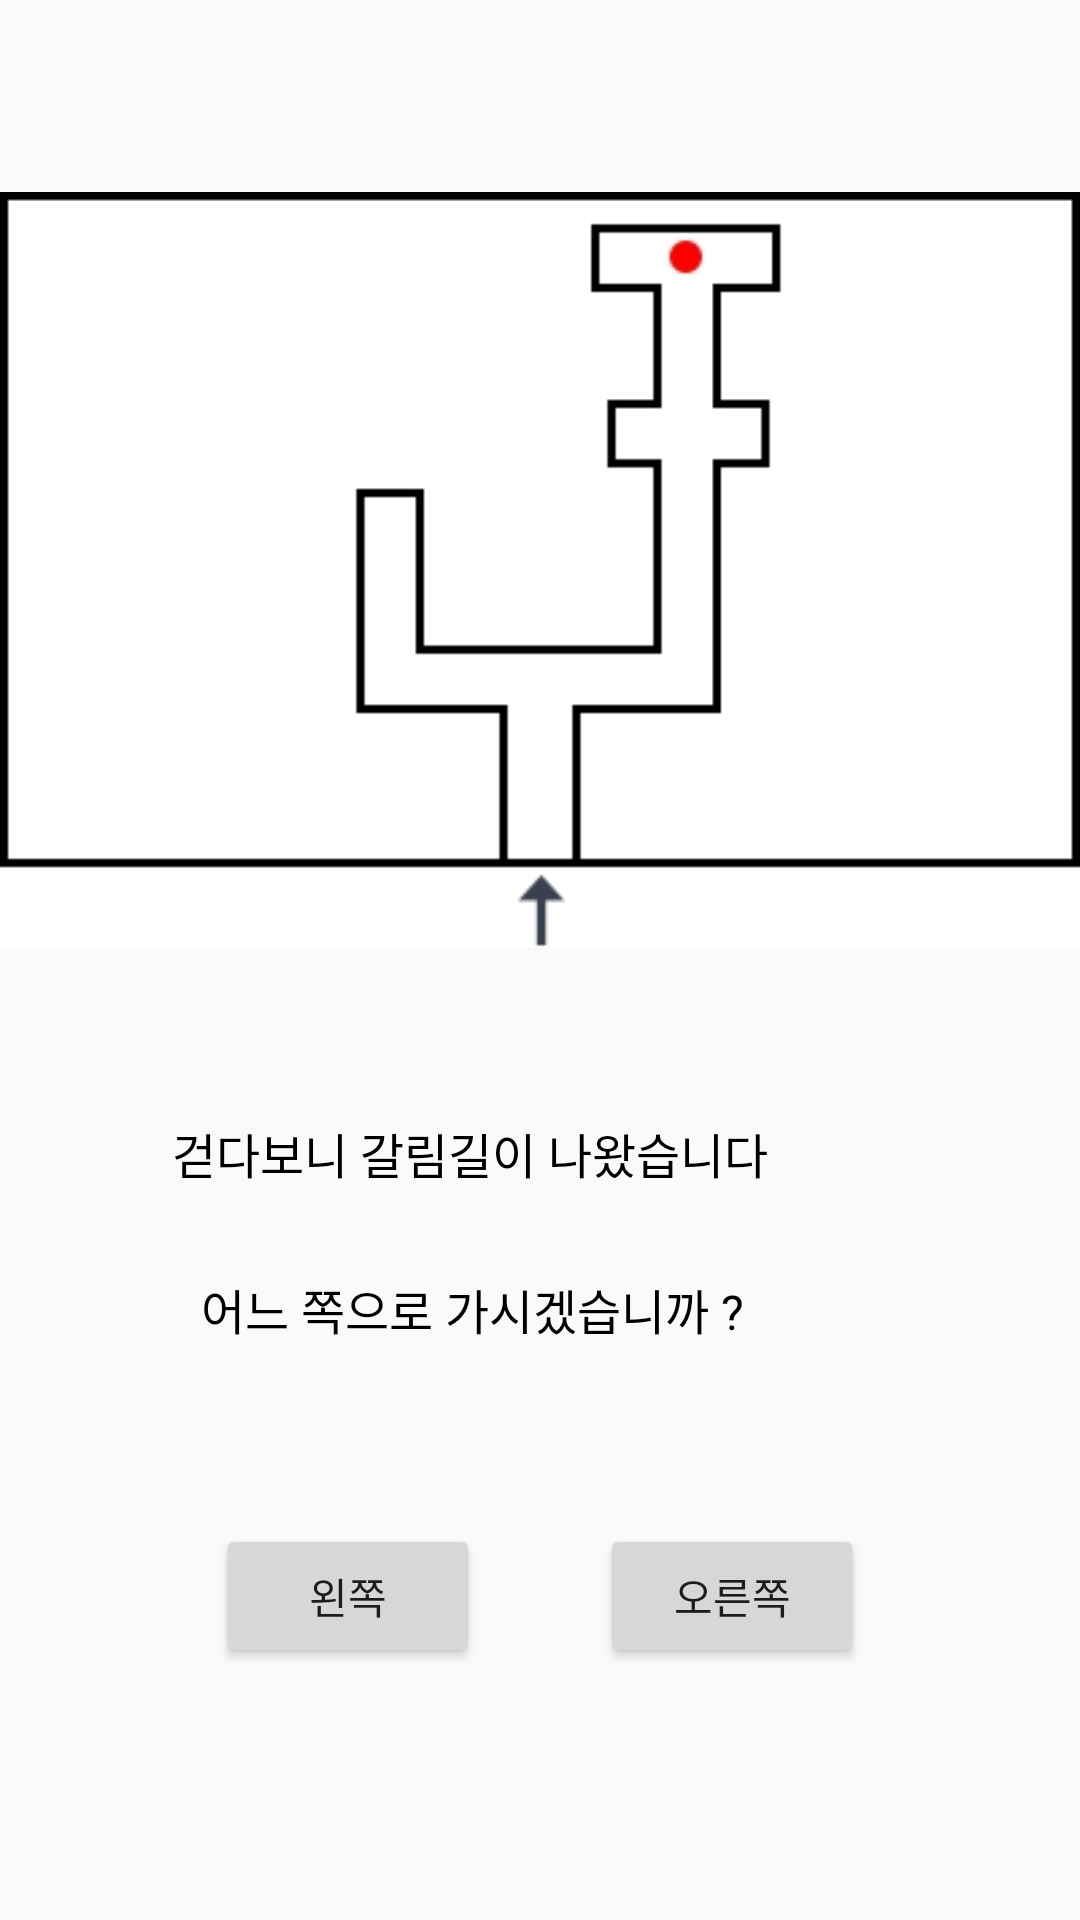

Write the Android layout XML for this screen, with the resource values it uses.
<!-- AndroidManifest.xml: application theme AppTheme -->
<!-- res/layout/activity_direction__r__straight.xml -->
<?xml version="1.0" encoding="utf-8"?>
<androidx.constraintlayout.widget.ConstraintLayout xmlns:android="http://schemas.android.com/apk/res/android"
    xmlns:app="http://schemas.android.com/apk/res-auto"
    xmlns:tools="http://schemas.android.com/tools"
    android:layout_width="match_parent"
    android:layout_height="match_parent"
    android:orientation="vertical"
    tools:context=".Direction_R_Straight">

    <TextView
        android:id="@+id/textView12"
        android:layout_width="wrap_content"
        android:layout_height="wrap_content"
        android:layout_marginEnd="104dp"
        android:layout_marginRight="104dp"
        android:layout_marginBottom="244dp"
        android:text="걷다보니 갈림길이 나왔습니다"
        android:textColor="#000000"
        android:textSize="16dp"
        app:layout_constraintBottom_toBottomOf="parent"
        app:layout_constraintEnd_toEndOf="parent" />

    <TextView
        android:id="@+id/textView13"
        android:layout_width="wrap_content"
        android:layout_height="wrap_content"
        android:layout_marginEnd="112dp"
        android:layout_marginRight="112dp"
        android:layout_marginBottom="192dp"
        android:text="어느 쪽으로 가시겠습니까 ?"
        android:textColor="#000000"
        android:textSize="16dp"
        app:layout_constraintBottom_toBottomOf="parent"
        app:layout_constraintEnd_toEndOf="parent" />

    <Button
        android:id="@+id/left"
        android:layout_width="wrap_content"
        android:layout_height="wrap_content"
        android:layout_marginStart="72dp"
        android:layout_marginLeft="72dp"
        android:layout_marginBottom="84dp"
        android:text="왼쪽"
        app:layout_constraintBottom_toBottomOf="parent"
        app:layout_constraintStart_toStartOf="parent" />

    <Button
        android:id="@+id/right"
        android:layout_width="wrap_content"
        android:layout_height="wrap_content"
        android:layout_marginEnd="72dp"
        android:layout_marginRight="72dp"
        android:layout_marginBottom="84dp"
        android:text="오른쪽"
        app:layout_constraintBottom_toBottomOf="parent"
        app:layout_constraintEnd_toEndOf="parent" />

    <ImageView
        android:id="@+id/imageView8"
        android:layout_width="match_parent"
        android:layout_height="wrap_content"
        android:layout_marginTop="50dp"
        app:layout_constraintTop_toTopOf="parent"
        app:srcCompat="@drawable/three_st"
        tools:layout_editor_absoluteX="0dp" />
</androidx.constraintlayout.widget.ConstraintLayout>
<!-- resources referenced by this layout -->
<resources>
  <!-- drawable three_st: jpg bitmap (drawable, 14460 bytes) -->
  <style name="AppTheme" parent="Theme.AppCompat.Light.DarkActionBar">
          <item name="windowNoTitle">true</item>
          
          <item name="colorPrimary">@color/colorPrimary</item>
          <item name="colorPrimaryDark">@color/colorPrimaryDark</item>
          <item name="colorAccent">@color/colorAccent</item>
  
      </style>
  <!-- not gathered from this repository: default colours our renderer supplied (Android Studio template values) -->
  <color name="colorPrimary">#FF6200EE</color>
  <color name="colorPrimaryDark">#FF3700B3</color>
  <color name="colorAccent">#FF03DAC5</color>
</resources>
